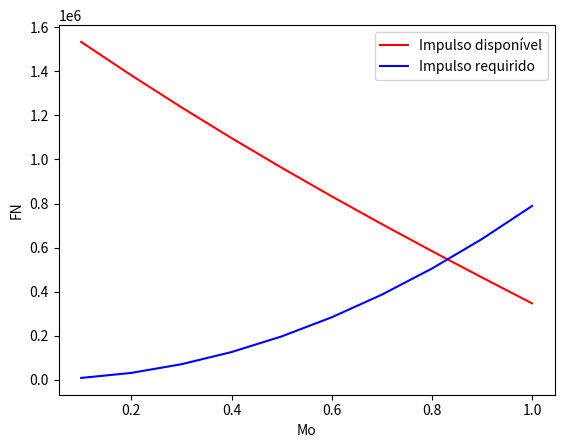

Reproduce this figure in Python.
# -*- coding: utf-8 -*-
"""
@author: Guilhermee Peinador Gomes
"""
import numpy as np
#import sympy as smp
import matplotlib.pyplot as plt

''''Motor escolhido P&W PW4098'''

'''CÁLCULO DO TURBOFAN'''

K = 273.15                      #Temperatura kelvin
Mo = np.linspace(0.1, 1, 10)    #Mach de voo variando de 0.1 a 1
pif = 1.7                       #Taxa de compressão LPC Motor escolhido = 1.7 - 1.8
pic = 34.2                      #Taxa de compressão HPC Motor Escolhido = 34.2 - 42.8
T04 = 1944                      #Temperatura máxima câmara combustão
PCI = 42.8E6                    #Poder calorifico
cp = 1004
gamma = 1.4
Po = 22700                      #Pressão na entrada **** Colocar no relatório
To = -30 + K                    #Temperatura em K na entrada
B = 5.8                         #Bypass Motor Escolhido = 5.8 - 6.4
R = 287                         #Constante R
PSL= 101325                     #Pressão em nível do mar


'''Intake'''

P01 = Po*(1+((gamma-1)/2)*Mo**2)**(gamma/(gamma-1))
T01 = To*(1+((gamma-1)/2)*Mo**2)

'''Fan LPC'''

P02f = P01
T02f = T01

P03f = pif*P02f
tauf = pif**((gamma-1)/gamma)
T03f = tauf*T02f
#print(tauf)

'''Compressor HPC'''

P03 = P03f*pic
tauc = pic**((gamma-1)/gamma)
T03 = T03f*tauc
#print(tauc)

'''Câmara de combustão'''

P04 = P03
f = ((T04/T03)-1)/((PCI/(cp*T03))-(T04/T03))
#print('f', f)

'''Conectar HPT-HPC'''

T05 = T04-((T03-T03f)/(1+f))
P05 = P04*((T05/T04)**((gamma)/(gamma-1)))

'''Conectar LPT-LPC'''

T06 = T05-((1+B)*(T03f-T02f))/(1+f)
P06 = P05*(T06/T05)**((gamma)/(gamma-1))

'''Bocal 3' - 7' '''

P07f = P03f

NPRf = P07f/Po
Pef = P07f/1.892

'''Bocal 6-7'''

P07 = P06

NPR = P07/Po
Pe  = P07/1.892

Tef = T03f/(1+((gamma-1)/2))
Te  = T06/(1+((gamma-1)/2))

Uef = (gamma*R*(Tef))**(1/2)
Ue  = (gamma*R*(Te))**(1/2)
Uo  = Mo*((gamma*R*To)**(1/2))

rhof = Pef/(R*T03f)
rho  = Pe/(R*T06)

'''Cálculo das vazões mássicas e área de saída dos bocais'''

a = np.array([[5, -1], [1, 1]])
b = np.array([0, 115])
x = np.linalg.solve(a, b)

mac = x[1]
mah = x[0]

Aef = mac/(rhof*Uef)
Ae  = mah/(rho*Ue)
#print('Ae',Ae)
#print('Aef',Aef)


'''Cálculo do impulso'''

fnh = (mah*((1+f)*(Ue-Uo)))+((Pe-Po)*Ae)    #Hot
fnc = (B*mac*(Uef-Uo))+((Pef-Po)*Aef)       #Cold
FN  = 2*(fnc+fnh)

#print('fnh',fnh)
#print('fnc',fnc)
#print('FN',FN)

'''
plt.figure(1)
plt.xlabel('Mo')
plt.ylabel('FN')
plt.plot(Mo, FN, 'r')
plt.show()
'''

'''ACOPLAMENTO MOTOR-AERONAVE'''


Wcf = 2000                                      #Peso de combustível final desejado **
delta1 = Po/101325                              #Pressão adimensional
Wempty = 155500                                 #Peso vazio sem motor

Clmax = 1.8                                     #CLMAX Admitido
Aw = 427.8                                      #Área das asas

rhocomb = 0.81                                  #Densidade combustível (JET A)
qtdcomb = 25000                                 #Litros
Wmotor = 7264                                   #Peso motor P&W PW4098
Wpas = 368*70                                   #peso total de passageiros com peso médio de 70kg 3 classes - config padrão
Wci = rhocomb*qtdcomb                           #Peso combustível possível

print('Wci',Wci)
print('Quantidade de combustível', qtdcomb)

W   = (155500+2*(Wmotor)+Wci+Wpas)*9.81         #Peso total inicial
print('W', W)

Cl = (2*W) / (delta1*101325*(Mo**2)*Aw)         #coeficiente de sustentação
Cd = 0.026 + 0.0431*((Cl)**2)                   #Polar de arrasto


FNdelta1 = FN/delta1

WW = np.linspace(Wci, Wcf, 10)                      #Variação do peso inicial até o peso final step by step
newcl = (2*WW) / (delta1*gamma*101325*(Mo**2)*Aw)
cd2 = 0.026 + 0.0431*((newcl)**2)                   #Polar de arrasto
FNdelta2 = (gamma/2) * 101325 * cd2 * (Mo**2) * Aw
#print('Variação do peso inicial até o final', WW)

plt.figure("Impulso Disponível / Requirido")
plt.plot(Mo, FNdelta1, 'r', label='Impulso disponível')
plt.plot(Mo, FNdelta2, 'b', label='Impulso requirido')
plt.legend()
plt.xlabel('Mo')
plt.ylabel('FN')
plt.show()


rhoarSL = (101325/(R*298))                      #Densidade do ar Sea level
Vstall = (2*W/(Clmax*rhoarSL*Aw))**(1/2)        #Velocidade de stall
Vlo = (1.2)*Vstall                              #Velocidade de liftoff simplificada
FNDEC = 0.707*Vlo                               #FN Decolagem simplificada
amed = ((FNDEC-0.02*W) / W) * 9.81              #Aceleração média
machfnedc = FNDEC/347
SG = (Vlo**2)/(2*amed)
print('vstall', Vstall)
print('FNDEC', FNDEC)
print('amed', amed)
print('SG', SG)

'''Consumo e Tempo para decolagem'''
#ma - Calcular
ma = 115
mf = f[1] * ma
TSFC = mf/FN[1]
tdec = Vlo / amed                               #Tempo de descida
consumodec = TSFC*FN[1]*tdec                    #Consumo na descida
print('TSFC', TSFC)
print('Tempo de descida', tdec)
print('Consumo descida',consumodec)

'''Atualizando dados de peso / Subida e Descida'''

W2 = W-consumodec
D = Cd * 0.5*rhoarSL*Vlo*Aw
dhdt = ((FN[1]-D[1])*Vlo)/W
tsubida = (11000/dhdt)                          #Tempo de subida
consumosubida = TSFC*FN[1]*tsubida              #Consumo na subida

tdescida = tsubida                              #Porque a velocidade é constante
#consumodescida = consumosubida

print('dhdt',dhdt)
print('Consumo Subida', consumosubida)
print('Tempo de subida',tsubida)

'''Voo em cruzeiro'''

W3 = Wci - (consumodec+consumosubida)
rhocruz = Po/(R*To)
Vcruz = Mo*(gamma*R*To)**(1/2)
S = ((2/(9.81*TSFC)) * ((2/(Aw*rhocruz))**(1/2)) * (Cl[1] / Cd[1]**2) * ((W2**(1/2)) - (W3**(1/2))))
tcruzeiro = S / Vcruz
consumocruz = TSFC*FN[1] * tcruzeiro

